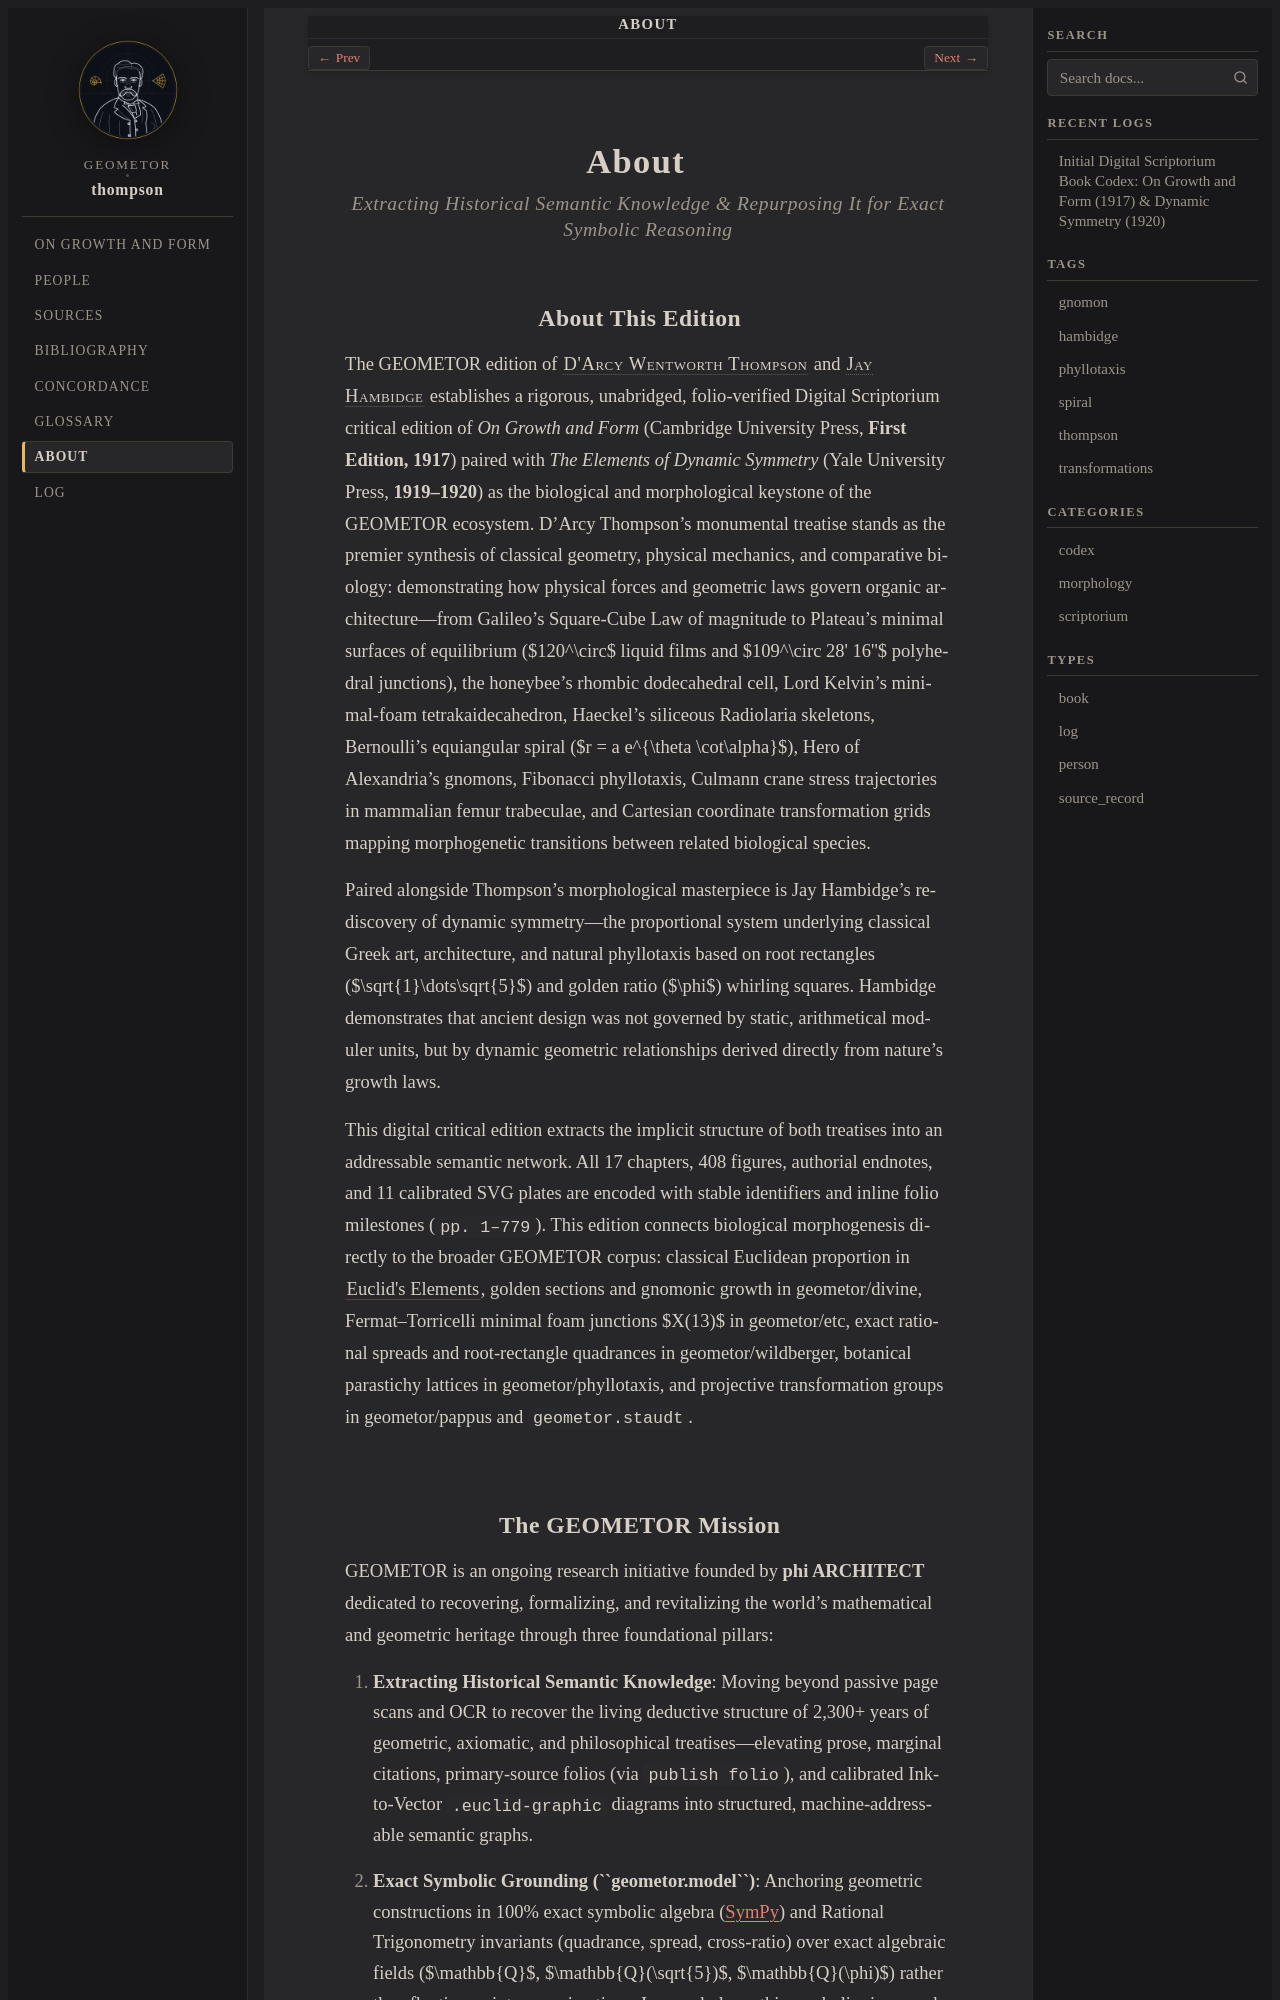

repository: geometor/thompson · page: about/index.html · generator: sphinx

:navigation: header
:order: 20
:nav_title: About

.. _about:
.. _about-index:
.. _about-thompson:

About
=====

.. rubric:: Extracting Historical Semantic Knowledge & Repurposing It for Exact Symbolic Reasoning

About This Edition
------------------

The GEOMETOR edition of :person:`D'Arcy Wentworth Thompson <thompson>` and :person:`Jay Hambidge <hambidge>` establishes a rigorous, unabridged, folio-verified Digital Scriptorium critical edition of *On Growth and Form* (Cambridge University Press, **First Edition, 1917**) paired with *The Elements of Dynamic Symmetry* (Yale University Press, **1919–1920**) as the biological and morphological keystone of the GEOMETOR ecosystem. D'Arcy Thompson's monumental treatise stands as the premier synthesis of classical geometry, physical mechanics, and comparative biology: demonstrating how physical forces and geometric laws govern organic architecture—from Galileo's Square-Cube Law of magnitude to Plateau's minimal surfaces of equilibrium ($120^\circ$ liquid films and $109^\circ 28' 16''$ polyhedral junctions), the honeybee's rhombic dodecahedral cell, Lord Kelvin's minimal-foam tetrakaidecahedron, Haeckel's siliceous Radiolaria skeletons, Bernoulli's equiangular spiral ($r = a e^{\theta \cot\alpha}$), Hero of Alexandria's gnomons, Fibonacci phyllotaxis, Culmann crane stress trajectories in mammalian femur trabeculae, and Cartesian coordinate transformation grids mapping morphogenetic transitions between related biological species.

Paired alongside Thompson's morphological masterpiece is Jay Hambidge's rediscovery of dynamic symmetry—the proportional system underlying classical Greek art, architecture, and natural phyllotaxis based on root rectangles ($\sqrt{1}\dots\sqrt{5}$) and golden ratio ($\phi$) whirling squares. Hambidge demonstrates that ancient design was not governed by static, arithmetical moduler units, but by dynamic geometric relationships derived directly from nature's growth laws.

This digital critical edition extracts the implicit structure of both treatises into an addressable semantic network. All 17 chapters, 408 figures, authorial endnotes, and 11 calibrated SVG plates are encoded with stable identifiers and inline folio milestones (``pp. 1–779``). This edition connects biological morphogenesis directly to the broader GEOMETOR corpus: classical Euclidean proportion in :cite:`Euclid's Elements <euclid:elements>`, golden sections and gnomonic growth in :doc:`geometor/divine <divine:index>`, Fermat–Torricelli minimal foam junctions $X(13)$ in :doc:`geometor/etc <etc:index>`, exact rational spreads and root-rectangle quadrances in :doc:`geometor/wildberger <wildberger:index>`, botanical parastichy lattices in :doc:`geometor/phyllotaxis <phyllotaxis:index>`, and projective transformation groups in :doc:`geometor/pappus <pappus:index>` and ``geometor.staudt``.
